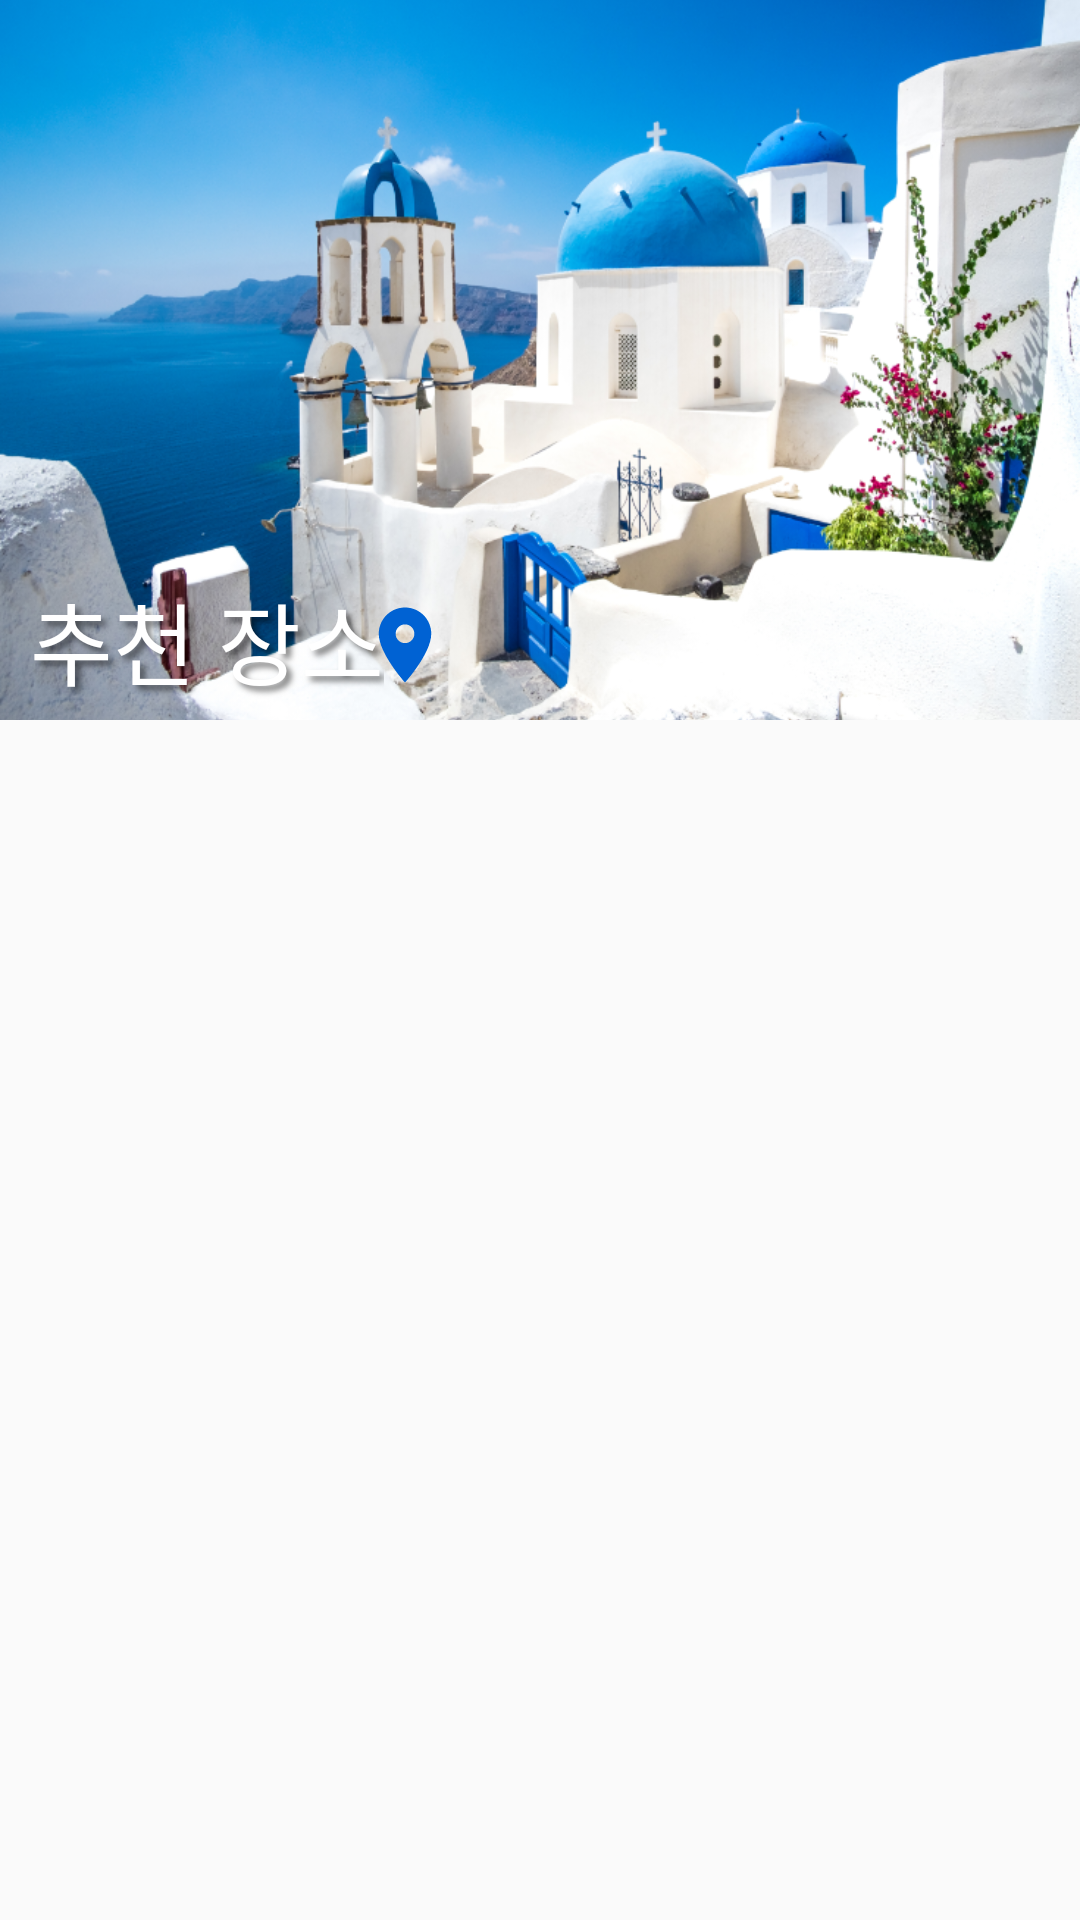

Reconstruct the res/layout file that produces this screen, plus the resources it refers to.
<!-- AndroidManifest.xml: application theme Theme.Instarkilogram -->
<!-- res/layout/fragment_two.xml -->
<?xml version="1.0" encoding="utf-8"?>
<androidx.coordinatorlayout.widget.CoordinatorLayout xmlns:android="http://schemas.android.com/apk/res/android"
    xmlns:tools="http://schemas.android.com/tools"
    android:layout_width="match_parent"
    android:layout_height="match_parent"
    xmlns:app="http://schemas.android.com/apk/res-auto"
    android:id="@+id/fr2_content"
    tools:context=".TwoFragment">

    <com.google.android.material.appbar.AppBarLayout
        android:id="@+id/app_bar_layout"
        android:layout_width="match_parent"
        android:layout_height="240dp"
        android:background="@android:color/transparent"
        android:fitsSystemWindows="true">

        <com.google.android.material.appbar.CollapsingToolbarLayout
            android:layout_width="match_parent"
            android:layout_height="240dp"
            android:fitsSystemWindows="true"
            android:background="@android:color/transparent"

            app:layout_scrollFlags="scroll|exitUntilCollapsed">

            <androidx.appcompat.widget.AppCompatImageView
                android:layout_width="match_parent"
                android:layout_height="match_parent"
                android:id="@+id/iv_place"
                android:src="@drawable/santorini"
                android:scaleType="centerCrop"
                app:layout_collapseMode="parallax"/>

            <androidx.appcompat.widget.AppCompatTextView
                android:layout_width="wrap_content"
                android:layout_height="wrap_content"
                android:layout_gravity="bottom|start"
                android:text="추천 장소"
                android:textColor="@color/white"
                android:textSize="30sp"
                android:shadowColor="#86000000"
                android:shadowDx="5.0"
                android:shadowDy="5.0"
                android:shadowRadius="5.0"
                android:layout_marginLeft="10dp"
                android:layout_marginBottom="5dp"
                android:fontFamily="@font/nanumbold"/>

            <androidx.appcompat.widget.AppCompatImageView
                android:layout_width="30dp"
                android:layout_height="30dp"
                android:src="@drawable/ic_location_24"
                android:layout_gravity="bottom|start"
                android:layout_marginLeft="120dp"
                android:layout_marginBottom="10dp"/>


            <androidx.appcompat.widget.Toolbar
                android:layout_width="match_parent"
                android:layout_height="?attr/actionBarSize"
                android:id="@+id/fr2_toolbar"
                app:layout_collapseMode="pin"
                android:background="@android:color/transparent"/>

        </com.google.android.material.appbar.CollapsingToolbarLayout>

    </com.google.android.material.appbar.AppBarLayout>

    <androidx.recyclerview.widget.RecyclerView
        android:layout_width="match_parent"
        android:layout_height="match_parent"
        android:id="@+id/fr2_recyclerview"
        app:layout_behavior="@string/appbar_scrolling_view_behavior">

    </androidx.recyclerview.widget.RecyclerView>

</androidx.coordinatorlayout.widget.CoordinatorLayout>
<!-- resources referenced by this layout -->
<resources>
  <color name="white">#FFFFFFFF</color>
  <!-- drawable ic_location_24 (drawable) -->
  <vector android:height="24dp" android:tint="#0062D3"
      android:viewportHeight="24" android:viewportWidth="24"
      android:width="24dp" xmlns:android="http://schemas.android.com/apk/res/android">
      <path android:fillColor="@android:color/white" android:pathData="M12,2C8.13,2 5,5.13 5,9c0,5.25 7,13 7,13s7,-7.75 7,-13c0,-3.87 -3.13,-7 -7,-7zM12,11.5c-1.38,0 -2.5,-1.12 -2.5,-2.5s1.12,-2.5 2.5,-2.5 2.5,1.12 2.5,2.5 -1.12,2.5 -2.5,2.5z"/>
  </vector>
  <!-- drawable santorini: png bitmap (drawable, 764940 bytes) -->
  <style name="Theme.Instarkilogram" parent="Theme.AppCompat.DayNight.NoActionBar">
          
          <item name="colorPrimary">@color/purple_500</item>
          <item name="colorPrimaryVariant">@color/purple_700</item>
          <item name="colorOnPrimary">@color/white</item>
          
          <item name="colorSecondary">@color/teal_200</item>
          <item name="colorSecondaryVariant">@color/teal_700</item>
          <item name="colorOnSecondary">@color/white</item>
          
          <item name="android:statusBarColor">?attr/colorPrimaryVariant</item>
          
          <item name="android:windowFullscreen">true</item>
          <item name="android:actionOverflowButtonStyle">@style/OverFlowButton</item>
      </style>
  <color name="purple_500">#FF6200EE</color>
  <color name="purple_700">#FF3700B3</color>
  <color name="teal_200">#FF03DAC5</color>
  <color name="teal_700">#FF018786</color>
  <style name="OverFlowButton" parent="Widget.AppCompat.ActionButton.Overflow">
          <item name="tint">@color/white</item>
      </style>
</resources>
